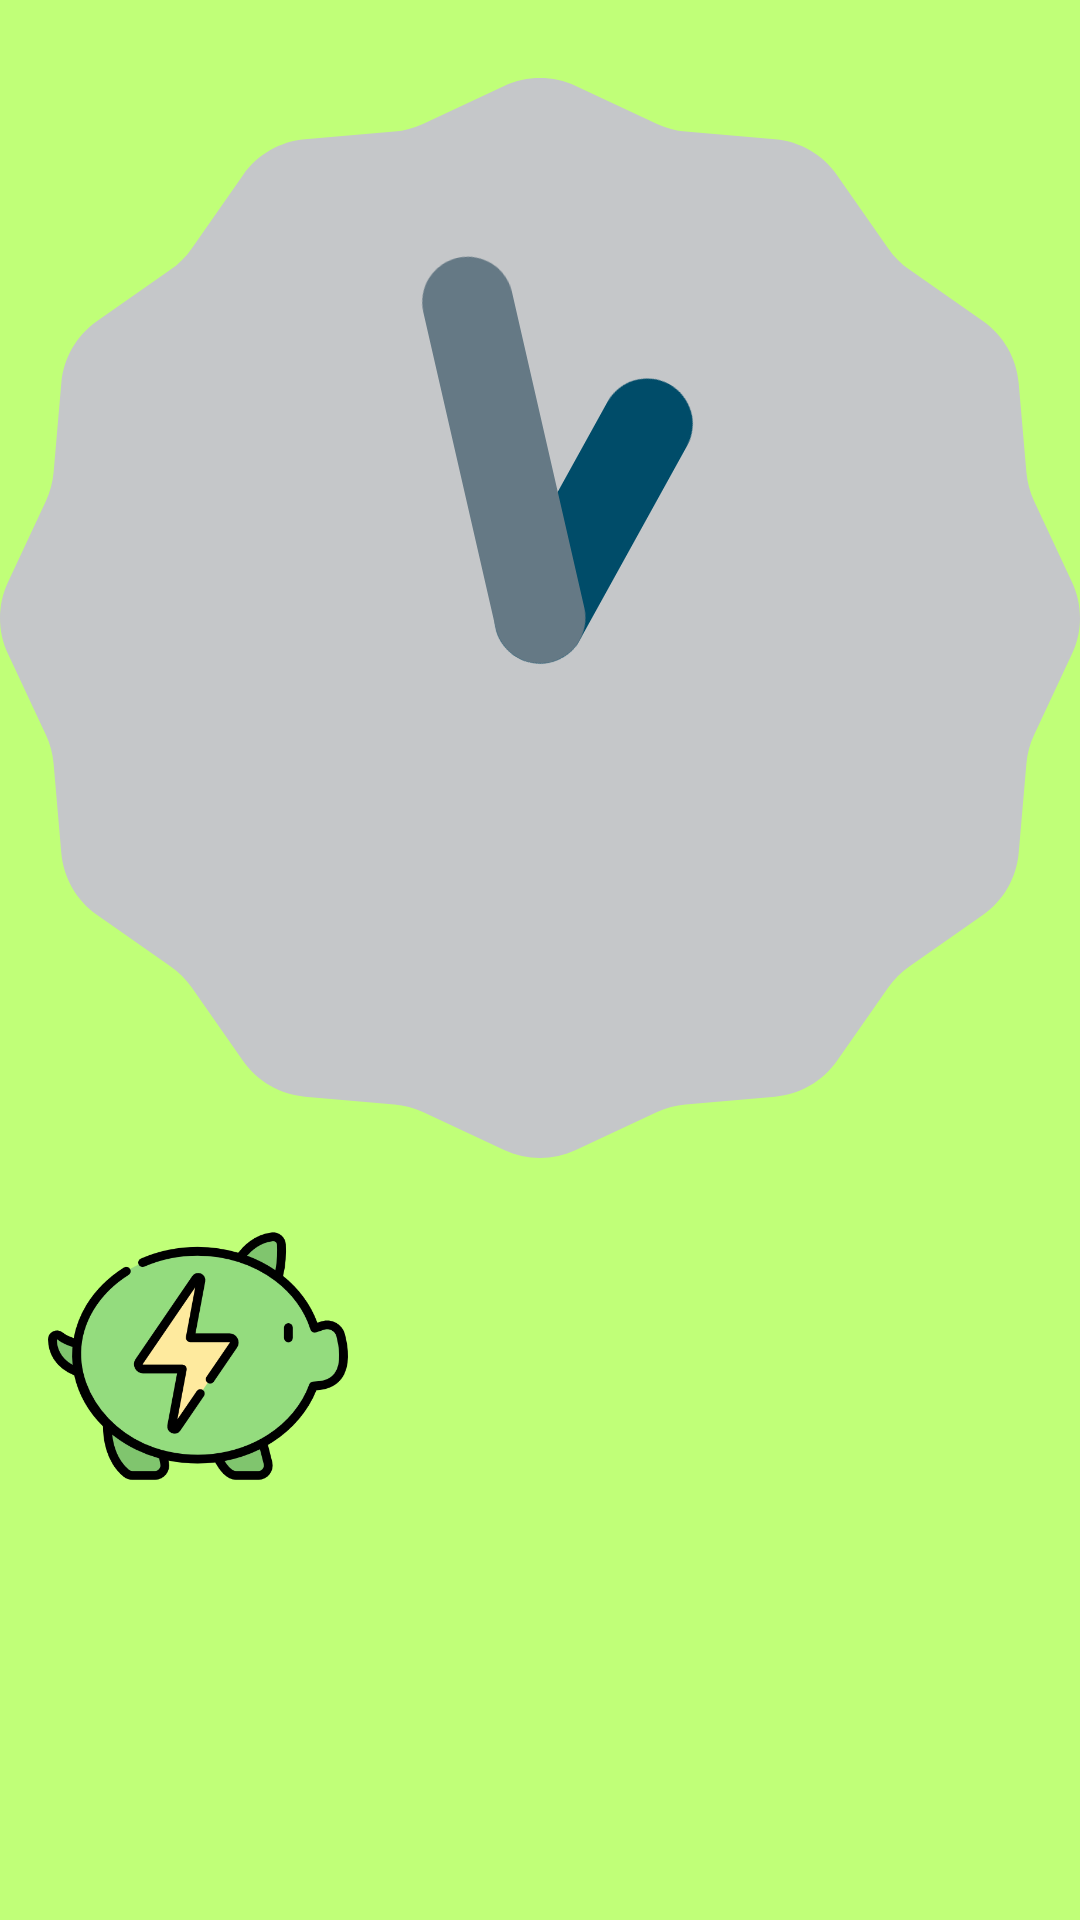

Reconstruct the res/layout file that produces this screen, plus the resources it refers to.
<!-- AndroidManifest.xml: application theme Theme.T3F -->
<!-- res/layout/activity_relative.xml -->
<?xml version="1.0" encoding="utf-8"?>
<RelativeLayout xmlns:android="http://schemas.android.com/apk/res/android"
    xmlns:app="http://schemas.android.com/apk/res-auto"
    xmlns:tools="http://schemas.android.com/tools"
    android:layout_width="match_parent"
    android:layout_height="match_parent"
    tools:context=".Relative"
    android:background="@color/newColor">

    <AnalogClock
        android:id="@+id/clo"
        android:layout_width="wrap_content"
        android:layout_height="wrap_content"
        android:layout_centerHorizontal="true"
        android:layout_alignParentTop="true"
        android:layout_marginTop="26dp"
        />

    <ImageButton
        android:id="@+id/good"
        android:layout_width="100dp"
        android:layout_height="100dp"
        android:scaleType="fitXY"
        android:src="@drawable/a1"
        android:layout_below="@id/clo"
        android:layout_margin="16dp"
        android:background="@color/newColor"/>

    <ImageButton
        android:id="@+id/bad"
        android:layout_width="100dp"
        android:layout_height="100dp"
        android:layout_below="@id/clo"
        android:layout_alignParentRight="true"
        android:layout_marginStart="16dp"
        android:layout_marginTop="16dp"
        android:layout_marginEnd="16dp"
        android:layout_marginBottom="16dp"
        android:scaleType="fitXY"
        android:src="@drawable/a2"
        android:background="@color/newColor"/>

</RelativeLayout>
<!-- resources referenced by this layout -->
<resources>
  <color name="newColor">#C0FF78</color>
  <!-- drawable a1: png bitmap (drawable, 32728 bytes) -->
  <style name="Theme.T3F" parent="Theme.MaterialComponents.DayNight.DarkActionBar">
          
          <item name="colorPrimary">@color/purple_500</item>
          <item name="colorPrimaryVariant">@color/purple_700</item>
          <item name="colorOnPrimary">@color/white</item>
          
          <item name="colorSecondary">@color/teal_200</item>
          <item name="colorSecondaryVariant">@color/teal_700</item>
          <item name="colorOnSecondary">@color/black</item>
          
          <item name="android:statusBarColor" tools:targetApi="l">?attr/colorPrimaryVariant</item>
          
      </style>
  <color name="purple_500">#FF6200EE</color>
  <color name="purple_700">#FF3700B3</color>
  <color name="white">#FFFFFFFF</color>
  <color name="teal_200">#FF03DAC5</color>
  <color name="teal_700">#FF018786</color>
  <color name="black">#FF000000</color>
</resources>
